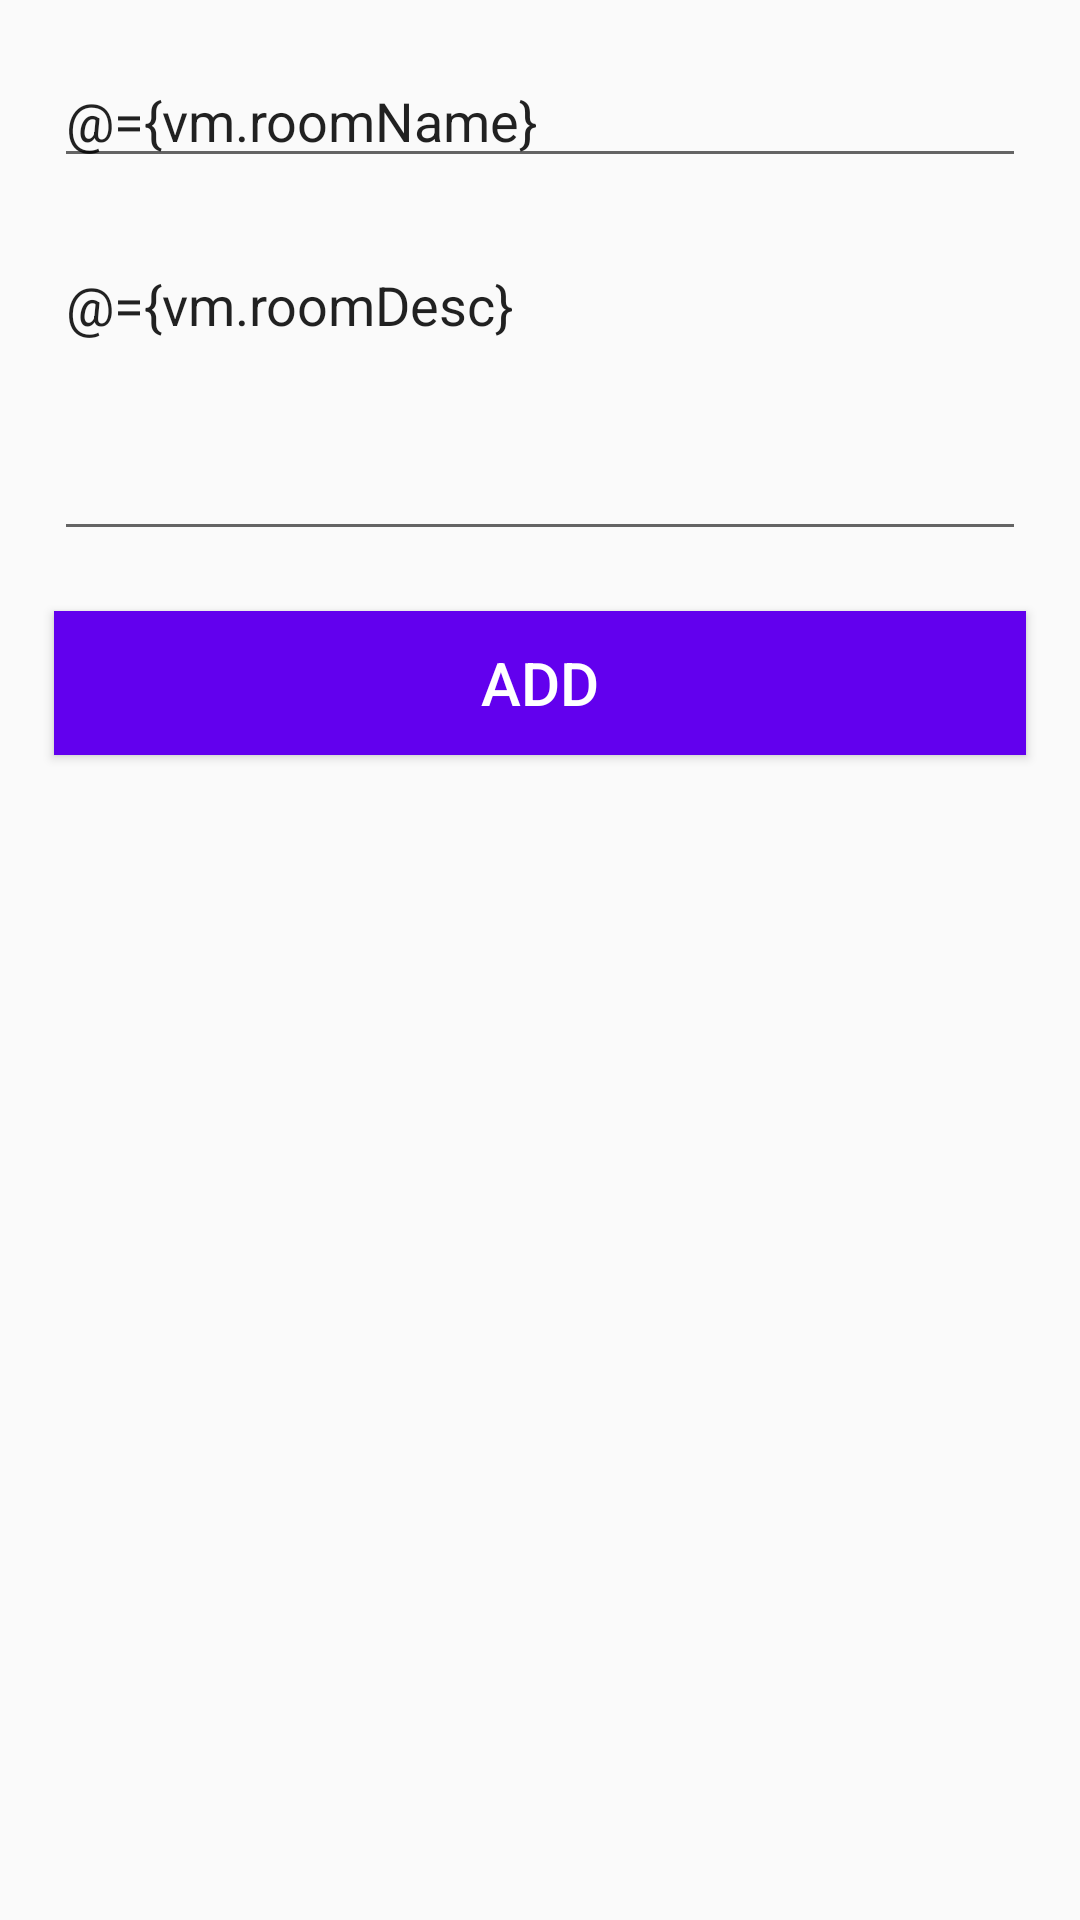

Produce the Android XML layout that renders to this screen, including the resource entries it uses.
<!-- AndroidManifest.xml: activity theme Theme.ChatApp.noActionBar -->
<!-- res/layout/activity_add_room.xml -->
<?xml version="1.0" encoding="utf-8"?>
<layout xmlns:android="http://schemas.android.com/apk/res/android"
    xmlns:app="http://schemas.android.com/apk/res-auto"
    xmlns:tools="http://schemas.android.com/tools">

    <data>
        <variable
            name="vm"
            type="com.example.chatapp.ui.room.AddRoomViewModel" />
    </data>

    <LinearLayout
        android:layout_width="match_parent"
        android:layout_height="match_parent"
        android:background="@drawable/bc"
        android:padding="8dp"
        android:orientation="vertical"
        tools:context=".ui.room.AddRoomActivity">

        <EditText
            android:id="@+id/room_name"
            android:layout_width="match_parent"
            android:layout_height="wrap_content"
            android:hint="@string/room_name"
            android:layout_margin="10dp"
            android:text="@={vm.roomName}"
            />
        <EditText
            android:id="@+id/room_desc"
            android:layout_width="match_parent"
            android:layout_height="wrap_content"
            android:hint="@string/room_desc"
            android:layout_margin="10dp"
            android:lines="4"
            android:maxLines="4"
            android:gravity="start"
            android:text="@={vm.roomDesc}"
            />
        <Button
            android:id="@+id/add"
            android:layout_width="match_parent"
            android:layout_height="wrap_content"
            android:text="@string/add"
            android:background="@color/purple_500"
            android:textSize="20sp"
            android:textColor="@color/white"
            android:layout_margin="10dp"
            android:onClick="@{()->vm.addRoom()}"
            />

    </LinearLayout>
</layout>
<!-- resources referenced by this layout -->
<resources>
  <color name="purple_500">#FF6200EE</color>
  <color name="white">#FFFFFFFF</color>
  <string name="add">Add</string>
  <string name="room_desc">Room Desc</string>
  <string name="room_name">Room Name</string>
  <style name="Theme.ChatApp.noActionBar">
          <item name="windowNoTitle">true</item>
          <item name="windowActionBar">false</item>
      </style>
</resources>
